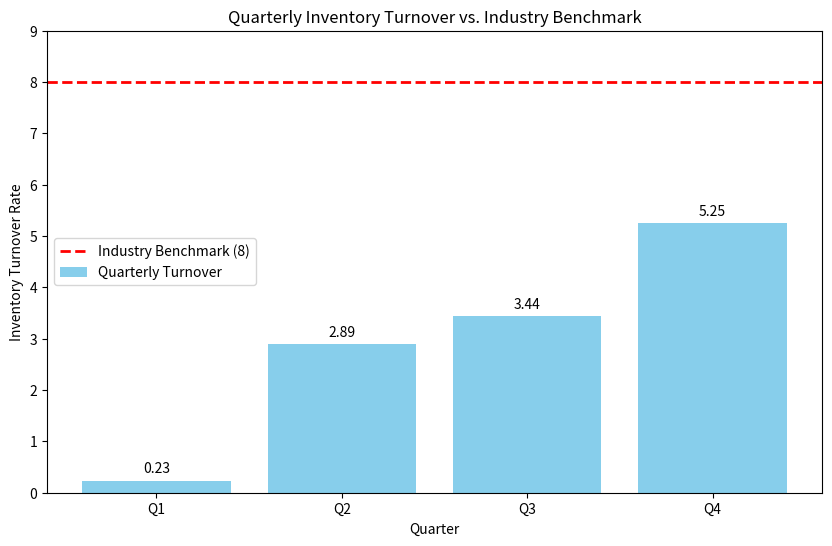

Here is the Python script that generated this plot:
import matplotlib.pyplot as plt
import numpy as np

# --- Data ---
quarters = ['Q1', 'Q2', 'Q3', 'Q4']
turnover_data = {
    'Q1': 0.23,
    'Q2': 2.89,
    'Q3': 3.44,
    'Q4': 5.25,
}
industry_benchmark = 8
average_turnover = 2.95

# --- Analysis ---
turnover_values = list(turnover_data.values())
quarterly_gap = {q: industry_benchmark - v for q, v in turnover_data.items()}
average_gap = industry_benchmark - average_turnover

# --- Console Output ---
print("--- Retail Inventory Turnover Analysis ---")
print(f"Industry Benchmark Target: {industry_benchmark}")
print("\nQuarterly Turnover:")
for q, v in turnover_data.items():
    print(f"  - {q}: {v:.2f} (Gap: {quarterly_gap[q]:.2f})")
print(f"\nAverage Turnover: {average_turnover:.2f}")
print(f"Average Gap to Benchmark: {average_gap:.2f}")


# --- Visualization ---
fig, ax = plt.subplots(figsize=(10, 6))

# Bar chart for quarterly turnover
bars = ax.bar(quarters, turnover_values, color='skyblue', label='Quarterly Turnover')

# Benchmark line
ax.axhline(y=industry_benchmark, color='r', linestyle='--', linewidth=2, label=f'Industry Benchmark ({industry_benchmark})')

# Add labels and title
ax.set_ylabel('Inventory Turnover Rate')
ax.set_xlabel('Quarter')
ax.set_title('Quarterly Inventory Turnover vs. Industry Benchmark')
ax.set_ylim(0, industry_benchmark + 1)
ax.legend()

# Add data labels on bars
for bar in bars:
    yval = bar.get_height()
    ax.text(bar.get_x() + bar.get_width()/2.0, yval + 0.1, f'{yval:.2f}', ha='center', va='bottom')

# Save the figure
plt.savefig('inventory_turnover.png')

print("\nVisualization saved as 'inventory_turnover.png'")
